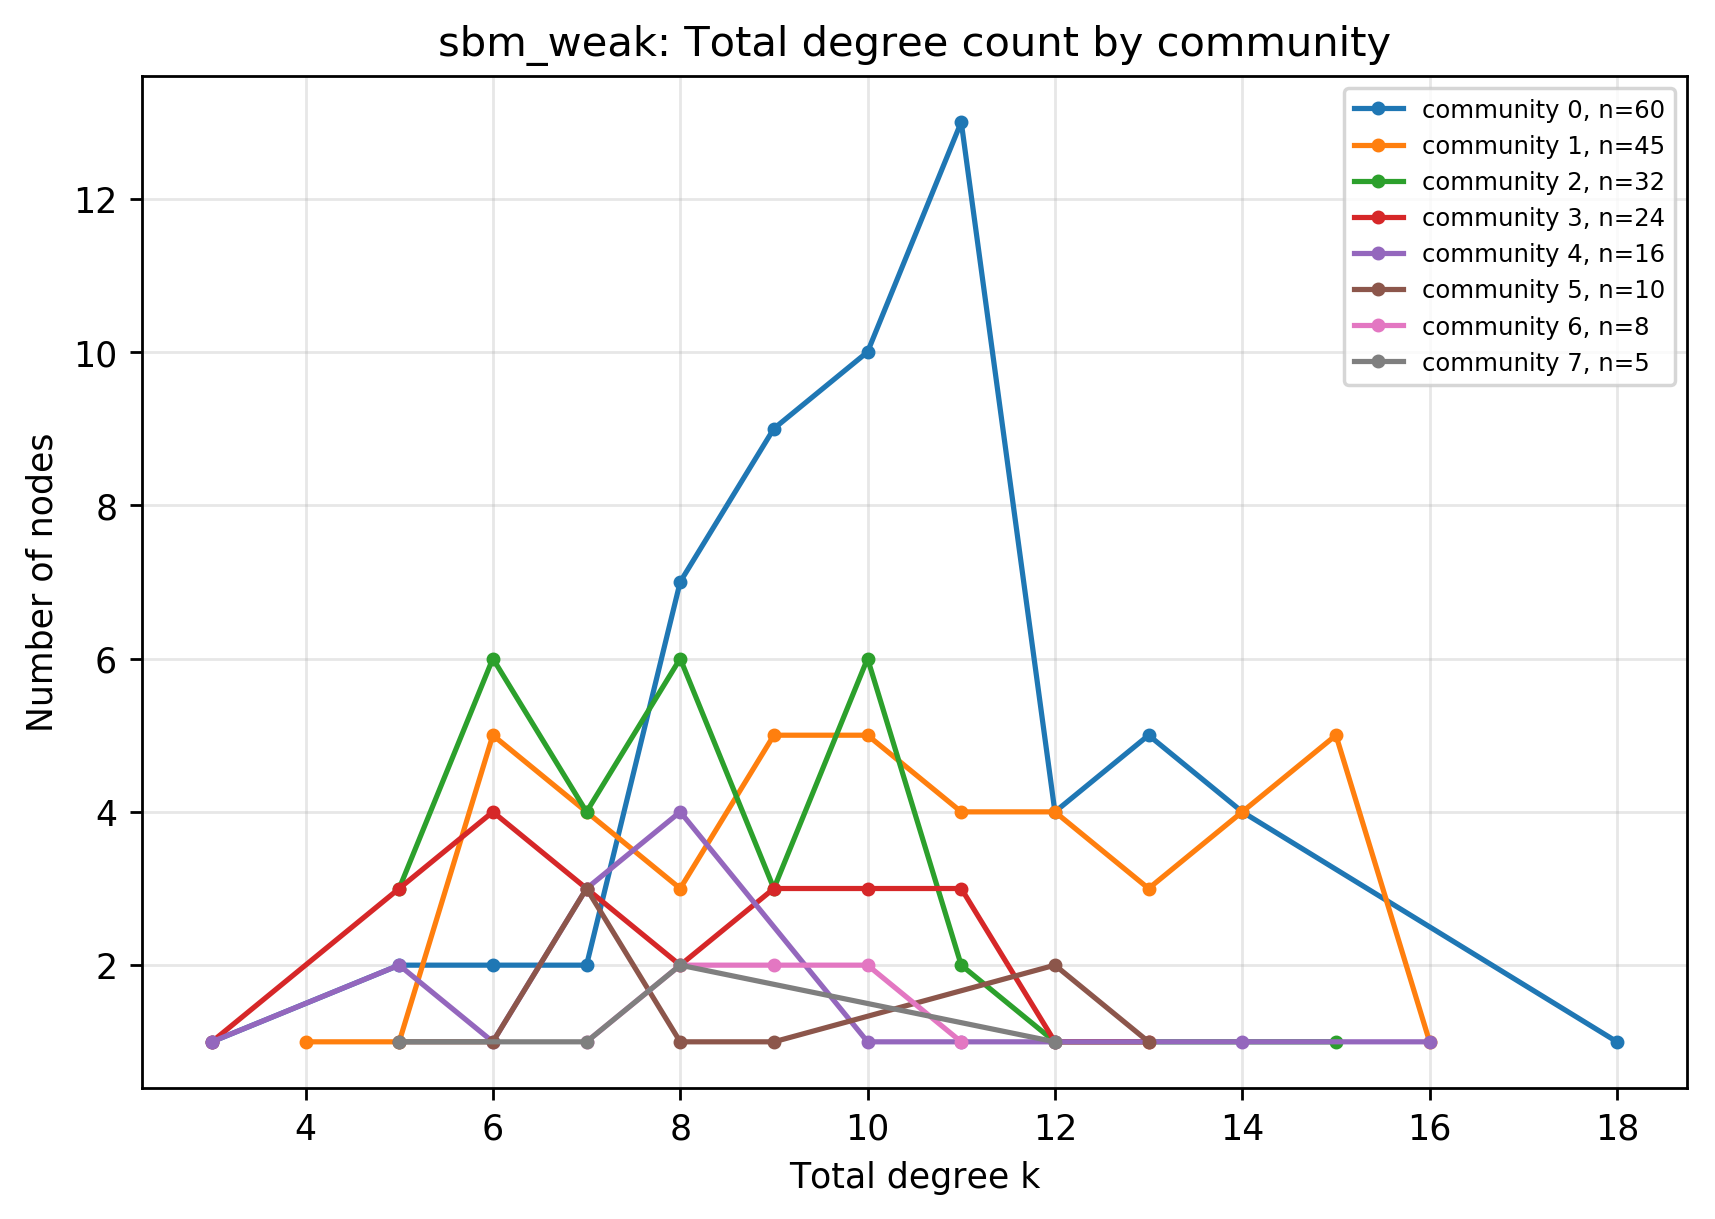

The table this chart was drawn from, first rows:
network, community, community_size, total_degree, count
sbm_weak, 0, 60, 3, 1
sbm_weak, 0, 60, 5, 2
sbm_weak, 0, 60, 6, 2
sbm_weak, 0, 60, 7, 2
sbm_weak, 0, 60, 8, 7
sbm_weak, 0, 60, 9, 9
sbm_weak, 0, 60, 10, 10
sbm_weak, 0, 60, 11, 13
sbm_weak, 0, 60, 12, 4
sbm_weak, 0, 60, 13, 5
sbm_weak, 0, 60, 14, 4
sbm_weak, 0, 60, 18, 1
sbm_weak, 1, 45, 4, 1
sbm_weak, 1, 45, 5, 1
sbm_weak, 1, 45, 6, 5
sbm_weak, 1, 45, 7, 4
sbm_weak, 1, 45, 8, 3
sbm_weak, 1, 45, 9, 5
sbm_weak, 1, 45, 10, 5
sbm_weak, 1, 45, 11, 4
sbm_weak, 1, 45, 12, 4
sbm_weak, 1, 45, 13, 3
sbm_weak, 1, 45, 14, 4
sbm_weak, 1, 45, 15, 5
sbm_weak, 1, 45, 16, 1
sbm_weak, 2, 32, 5, 3
sbm_weak, 2, 32, 6, 6
sbm_weak, 2, 32, 7, 4
sbm_weak, 2, 32, 8, 6
sbm_weak, 2, 32, 9, 3
sbm_weak, 2, 32, 10, 6
sbm_weak, 2, 32, 11, 2
sbm_weak, 2, 32, 12, 1
sbm_weak, 2, 32, 15, 1
sbm_weak, 3, 24, 3, 1
sbm_weak, 3, 24, 5, 3
sbm_weak, 3, 24, 6, 4
sbm_weak, 3, 24, 7, 3
sbm_weak, 3, 24, 8, 2
sbm_weak, 3, 24, 9, 3
sbm_weak, 3, 24, 10, 3
sbm_weak, 3, 24, 11, 3
sbm_weak, 3, 24, 12, 1
sbm_weak, 3, 24, 13, 1
sbm_weak, 4, 16, 3, 1
sbm_weak, 4, 16, 5, 2
sbm_weak, 4, 16, 6, 1
sbm_weak, 4, 16, 7, 3
sbm_weak, 4, 16, 8, 4
sbm_weak, 4, 16, 10, 1
sbm_weak, 4, 16, 11, 1
sbm_weak, 4, 16, 12, 1
sbm_weak, 4, 16, 14, 1
sbm_weak, 4, 16, 16, 1
sbm_weak, 5, 10, 5, 1
sbm_weak, 5, 10, 6, 1
sbm_weak, 5, 10, 7, 3
sbm_weak, 5, 10, 8, 1
sbm_weak, 5, 10, 9, 1
sbm_weak, 5, 10, 12, 2
... 10 more rows
